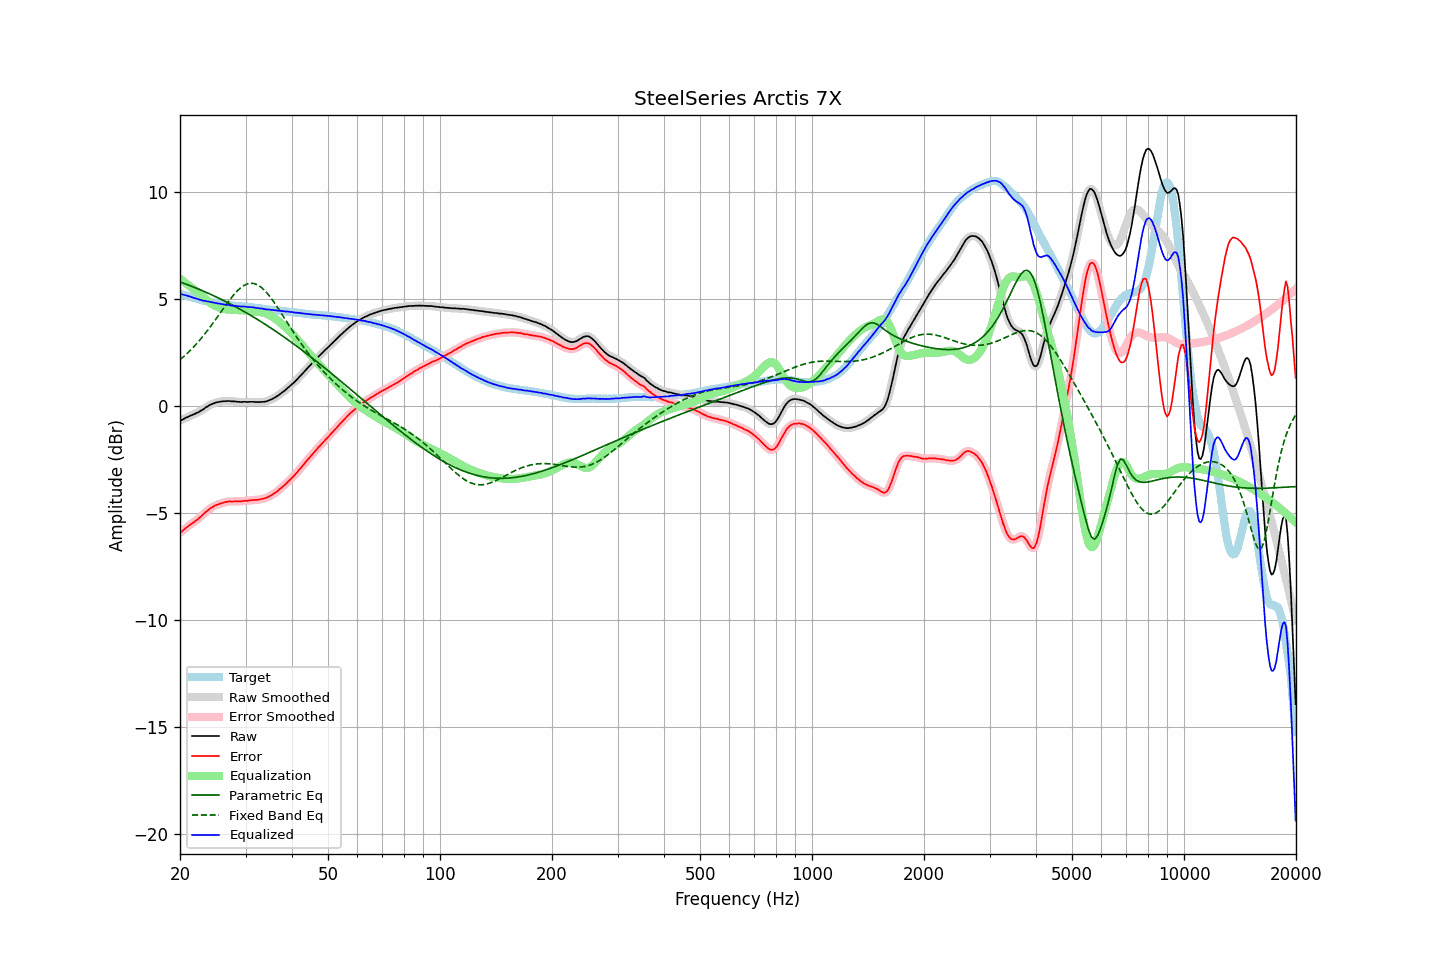

Data behind this chart, as committed beside it:
frequency, raw, error, smoothed, error_smoothed, equalization, parametric_eq, fixed_band_eq, equalized_raw, equalized_smoothed, target
20.00, -0.70, -5.93, -0.70, -5.94, 5.93, 5.78, 2.14, 5.23, 5.23, 5.23
20.20, -0.67, -5.88, -0.67, -5.88, 5.87, 5.75, 2.21, 5.20, 5.21, 5.21
20.40, -0.63, -5.81, -0.63, -5.82, 5.82, 5.73, 2.27, 5.19, 5.19, 5.18
20.61, -0.59, -5.75, -0.59, -5.75, 5.76, 5.70, 2.34, 5.17, 5.17, 5.16
20.81, -0.55, -5.69, -0.55, -5.69, 5.70, 5.67, 2.41, 5.15, 5.15, 5.14
21.02, -0.52, -5.63, -0.52, -5.63, 5.64, 5.64, 2.48, 5.12, 5.13, 5.11
21.23, -0.48, -5.57, -0.48, -5.58, 5.58, 5.61, 2.55, 5.10, 5.10, 5.09
21.44, -0.45, -5.52, -0.45, -5.52, 5.53, 5.58, 2.63, 5.08, 5.07, 5.07
21.66, -0.42, -5.47, -0.42, -5.47, 5.47, 5.56, 2.71, 5.05, 5.05, 5.05
21.87, -0.39, -5.42, -0.39, -5.42, 5.41, 5.53, 2.79, 5.02, 5.03, 5.03
22.09, -0.35, -5.36, -0.36, -5.36, 5.36, 5.49, 2.87, 5.01, 5.00, 5.01
22.31, -0.32, -5.31, -0.32, -5.30, 5.30, 5.46, 2.95, 4.98, 4.98, 4.99
22.54, -0.28, -5.24, -0.28, -5.24, 5.24, 5.43, 3.04, 4.95, 4.96, 4.96
22.76, -0.23, -5.17, -0.24, -5.18, 5.17, 5.40, 3.13, 4.94, 4.93, 4.94
22.99, -0.19, -5.11, -0.19, -5.11, 5.11, 5.37, 3.22, 4.91, 4.92, 4.92
23.22, -0.14, -5.04, -0.14, -5.04, 5.04, 5.34, 3.31, 4.90, 4.90, 4.90
23.45, -0.08, -4.97, -0.09, -4.97, 4.97, 5.30, 3.41, 4.89, 4.89, 4.89
23.69, -0.04, -4.91, -0.04, -4.91, 4.91, 5.27, 3.50, 4.87, 4.87, 4.87
23.92, 0.01, -4.85, 0.01, -4.85, 4.85, 5.24, 3.60, 4.86, 4.86, 4.86
24.16, 0.05, -4.79, 0.05, -4.79, 4.80, 5.20, 3.70, 4.84, 4.84, 4.84
24.40, 0.08, -4.75, 0.08, -4.74, 4.75, 5.17, 3.80, 4.83, 4.83, 4.83
24.65, 0.11, -4.71, 0.11, -4.70, 4.70, 5.13, 3.91, 4.81, 4.81, 4.82
24.89, 0.14, -4.65, 0.14, -4.66, 4.66, 5.10, 4.01, 4.80, 4.80, 4.79
25.14, 0.16, -4.62, 0.16, -4.63, 4.63, 5.06, 4.12, 4.79, 4.79, 4.78
25.39, 0.17, -4.60, 0.17, -4.60, 4.60, 5.03, 4.22, 4.77, 4.77, 4.77
25.65, 0.19, -4.57, 0.19, -4.58, 4.57, 4.99, 4.33, 4.76, 4.76, 4.76
25.91, 0.20, -4.55, 0.20, -4.55, 4.55, 4.95, 4.44, 4.75, 4.75, 4.75
26.16, 0.21, -4.53, 0.21, -4.53, 4.53, 4.92, 4.54, 4.74, 4.73, 4.74
26.43, 0.21, -4.51, 0.21, -4.51, 4.51, 4.88, 4.65, 4.72, 4.72, 4.72
26.69, 0.22, -4.49, 0.22, -4.49, 4.50, 4.84, 4.75, 4.72, 4.72, 4.71
26.96, 0.22, -4.48, 0.22, -4.48, 4.49, 4.80, 4.85, 4.71, 4.70, 4.70
27.23, 0.22, -4.47, 0.21, -4.47, 4.48, 4.76, 4.95, 4.70, 4.69, 4.69
27.50, 0.20, -4.48, 0.21, -4.47, 4.47, 4.72, 5.05, 4.67, 4.68, 4.68
27.77, 0.20, -4.48, 0.20, -4.47, 4.47, 4.68, 5.14, 4.67, 4.67, 4.68
28.05, 0.20, -4.47, 0.19, -4.47, 4.47, 4.64, 5.23, 4.67, 4.66, 4.67
28.33, 0.19, -4.47, 0.19, -4.47, 4.47, 4.60, 5.31, 4.66, 4.66, 4.65
28.62, 0.18, -4.47, 0.18, -4.47, 4.47, 4.56, 5.39, 4.65, 4.65, 4.65
28.90, 0.18, -4.46, 0.18, -4.47, 4.46, 4.52, 5.46, 4.64, 4.64, 4.64
29.19, 0.17, -4.47, 0.18, -4.46, 4.46, 4.48, 5.52, 4.63, 4.64, 4.64
29.48, 0.18, -4.45, 0.18, -4.45, 4.46, 4.44, 5.58, 4.64, 4.63, 4.63
29.78, 0.18, -4.45, 0.18, -4.45, 4.45, 4.39, 5.62, 4.63, 4.63, 4.63
30.08, 0.18, -4.44, 0.18, -4.44, 4.44, 4.35, 5.66, 4.62, 4.62, 4.62
30.38, 0.17, -4.45, 0.18, -4.44, 4.44, 4.31, 5.69, 4.61, 4.61, 4.62
30.68, 0.18, -4.43, 0.18, -4.43, 4.43, 4.26, 5.71, 4.61, 4.61, 4.61
30.99, 0.18, -4.41, 0.18, -4.42, 4.42, 4.22, 5.72, 4.60, 4.60, 4.59
31.30, 0.18, -4.41, 0.18, -4.41, 4.42, 4.17, 5.71, 4.59, 4.60, 4.59
31.61, 0.18, -4.40, 0.18, -4.41, 4.41, 4.13, 5.71, 4.59, 4.58, 4.58
31.93, 0.17, -4.40, 0.17, -4.40, 4.40, 4.08, 5.68, 4.57, 4.57, 4.57
32.24, 0.17, -4.40, 0.17, -4.40, 4.39, 4.04, 5.65, 4.56, 4.56, 4.57
32.57, 0.17, -4.39, 0.17, -4.39, 4.38, 3.99, 5.61, 4.55, 4.55, 4.56
32.89, 0.17, -4.38, 0.17, -4.37, 4.37, 3.94, 5.56, 4.54, 4.54, 4.54
33.22, 0.18, -4.35, 0.17, -4.36, 4.36, 3.90, 5.50, 4.54, 4.53, 4.53
33.55, 0.18, -4.34, 0.18, -4.34, 4.34, 3.85, 5.43, 4.52, 4.52, 4.52
33.89, 0.19, -4.32, 0.19, -4.32, 4.31, 3.80, 5.35, 4.50, 4.51, 4.51
34.23, 0.21, -4.29, 0.21, -4.29, 4.29, 3.75, 5.27, 4.50, 4.50, 4.50
34.57, 0.24, -4.26, 0.24, -4.25, 4.25, 3.70, 5.18, 4.49, 4.49, 4.50
34.92, 0.27, -4.21, 0.27, -4.22, 4.22, 3.65, 5.09, 4.49, 4.48, 4.48
35.27, 0.30, -4.17, 0.30, -4.17, 4.17, 3.60, 4.99, 4.47, 4.48, 4.47
35.62, 0.34, -4.13, 0.34, -4.13, 4.13, 3.55, 4.88, 4.47, 4.47, 4.47
35.97, 0.38, -4.08, 0.38, -4.08, 4.08, 3.50, 4.78, 4.46, 4.46, 4.46
... 635 more rows
